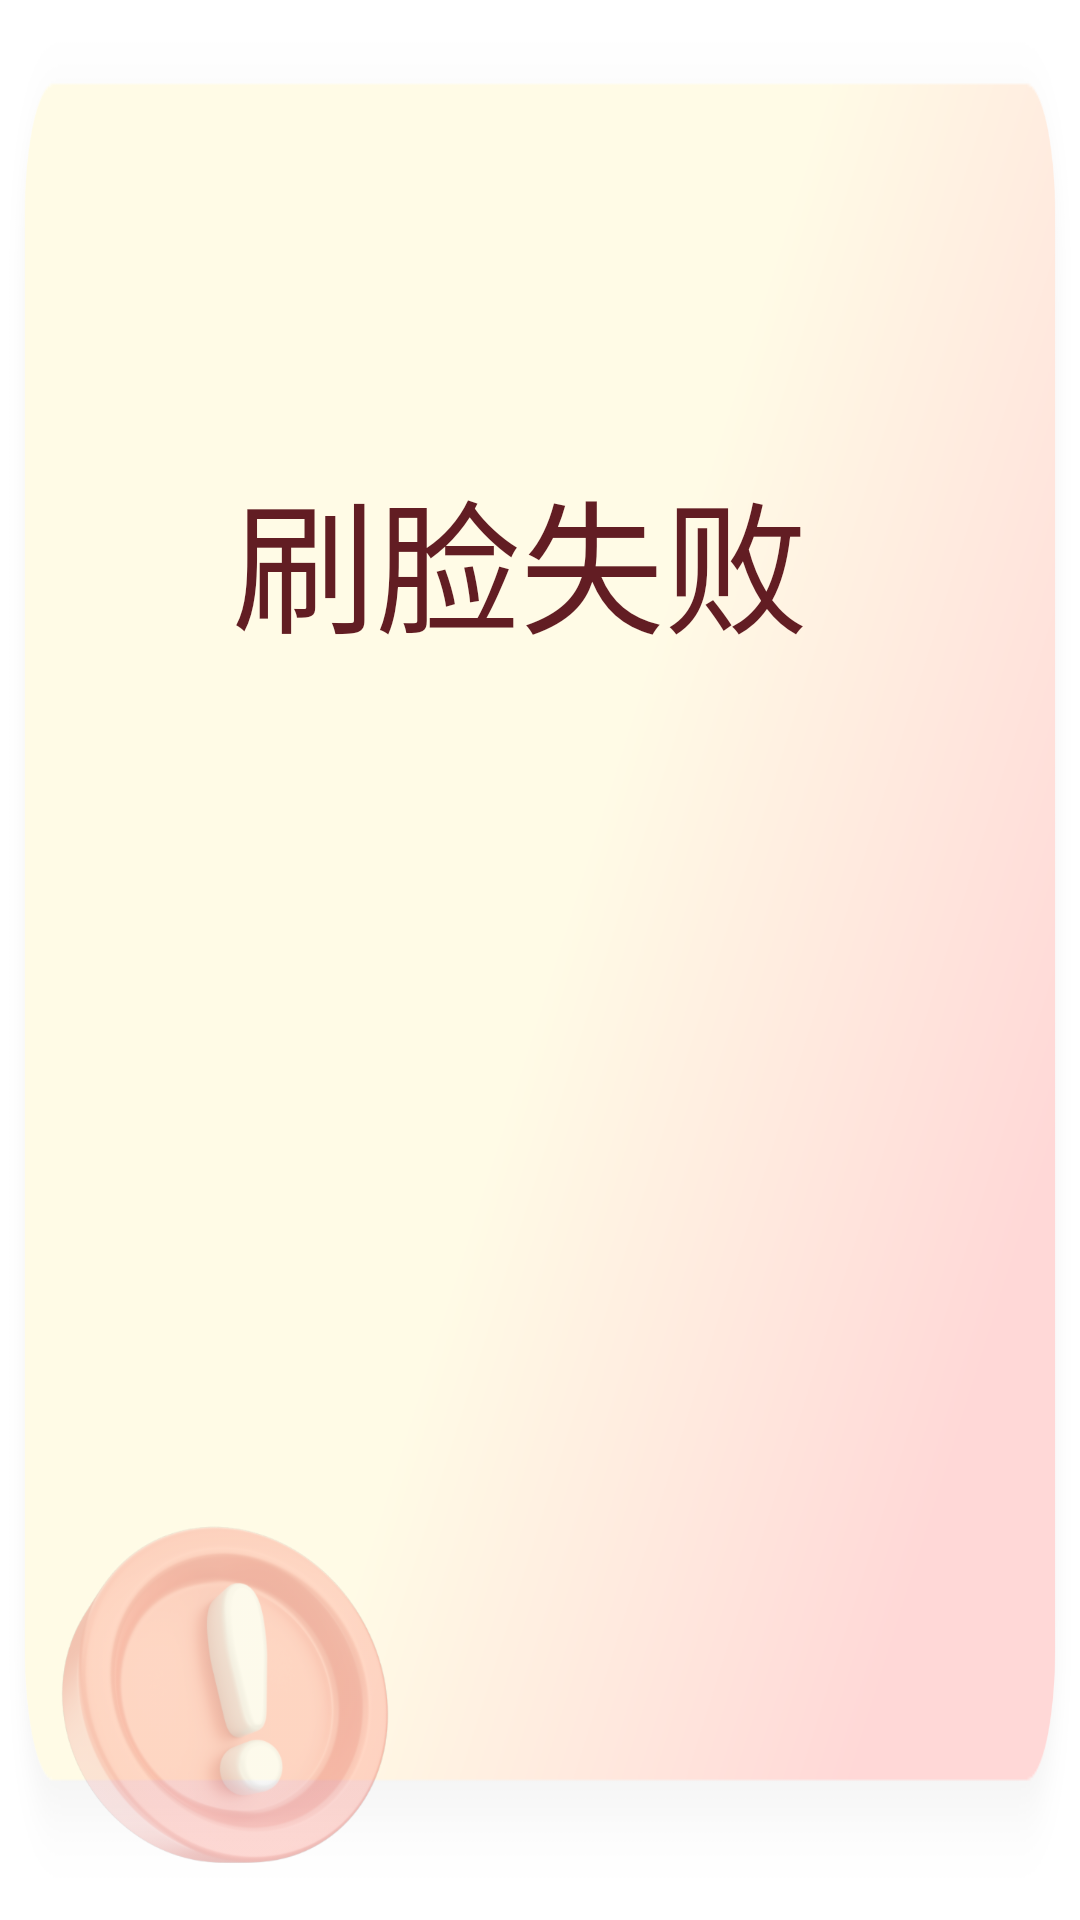

Write the Android layout XML for this screen, with the resource values it uses.
<!-- AndroidManifest.xml: application theme Theme.OrderPad -->
<!-- res/layout/layout_error_pop.xml -->
<?xml version="1.0" encoding="utf-8"?>
<androidx.constraintlayout.widget.ConstraintLayout
    xmlns:android="http://schemas.android.com/apk/res/android"
    xmlns:app="http://schemas.android.com/apk/res-auto"
    xmlns:tools="http://schemas.android.com/tools"
    android:layout_width="match_parent"
    android:layout_height="300dp"
    android:layout_margin="20dp"
    android:background="@drawable/error_bg"
    tools:ignore="MissingDefaultResource">

    <ImageView
        android:layout_width="150dp"
        android:layout_height="150dp"
        android:src="@drawable/gan"
        app:layout_constraintBottom_toBottomOf="parent"
        app:layout_constraintStart_toStartOf="parent"
        tools:ignore="MissingConstraints" />

    <TextView
        android:id="@+id/textView7"
        android:layout_width="wrap_content"
        android:layout_height="wrap_content"
        android:text="刷脸失败"
        android:textColor="#621D23"
        android:textSize="48sp"
        app:layout_constraintBottom_toBottomOf="parent"
        app:layout_constraintEnd_toEndOf="parent"
        app:layout_constraintHorizontal_bias="0.46"
        app:layout_constraintStart_toStartOf="parent"
        app:layout_constraintTop_toTopOf="parent"
        app:layout_constraintVertical_bias="0.266" />

    <TextView
        android:id="@+id/msg"
        android:layout_width="wrap_content"
        android:layout_height="wrap_content"
        android:textColor="#621D23"
        android:textSize="48sp"
        android:layout_marginTop="10dp"
        app:layout_constraintEnd_toEndOf="@+id/textView7"
        app:layout_constraintStart_toStartOf="@+id/textView7"
        app:layout_constraintTop_toBottomOf="@+id/textView7"
        tools:text="未开通账户" />
</androidx.constraintlayout.widget.ConstraintLayout>
<!-- resources referenced by this layout -->
<resources>
  <!-- drawable error_bg: png bitmap (drawable-xxhdpi, 37923 bytes) -->
  <!-- drawable gan: png bitmap (drawable-xxhdpi, 118760 bytes) -->
  <style name="Theme.OrderPad" parent="Theme.MaterialComponents.DayNight.DarkActionBar">
          
          <item name="colorPrimary">@color/purple_500</item>
          <item name="colorPrimaryVariant">@color/purple_700</item>
          <item name="colorOnPrimary">@color/white</item>
          
          <item name="colorSecondary">@color/teal_200</item>
          <item name="colorSecondaryVariant">@color/teal_700</item>
          <item name="colorOnSecondary">@color/black</item>
          
          <item name="android:statusBarColor" tools:targetApi="l">?attr/colorPrimaryVariant</item>
          
      </style>
  <color name="purple_500">#FF6200EE</color>
  <color name="purple_700">#FF3700B3</color>
  <color name="white">#FFFFFFFF</color>
  <color name="teal_200">#FF03DAC5</color>
  <color name="teal_700">#FF018786</color>
  <color name="black">#FF000000</color>
</resources>
